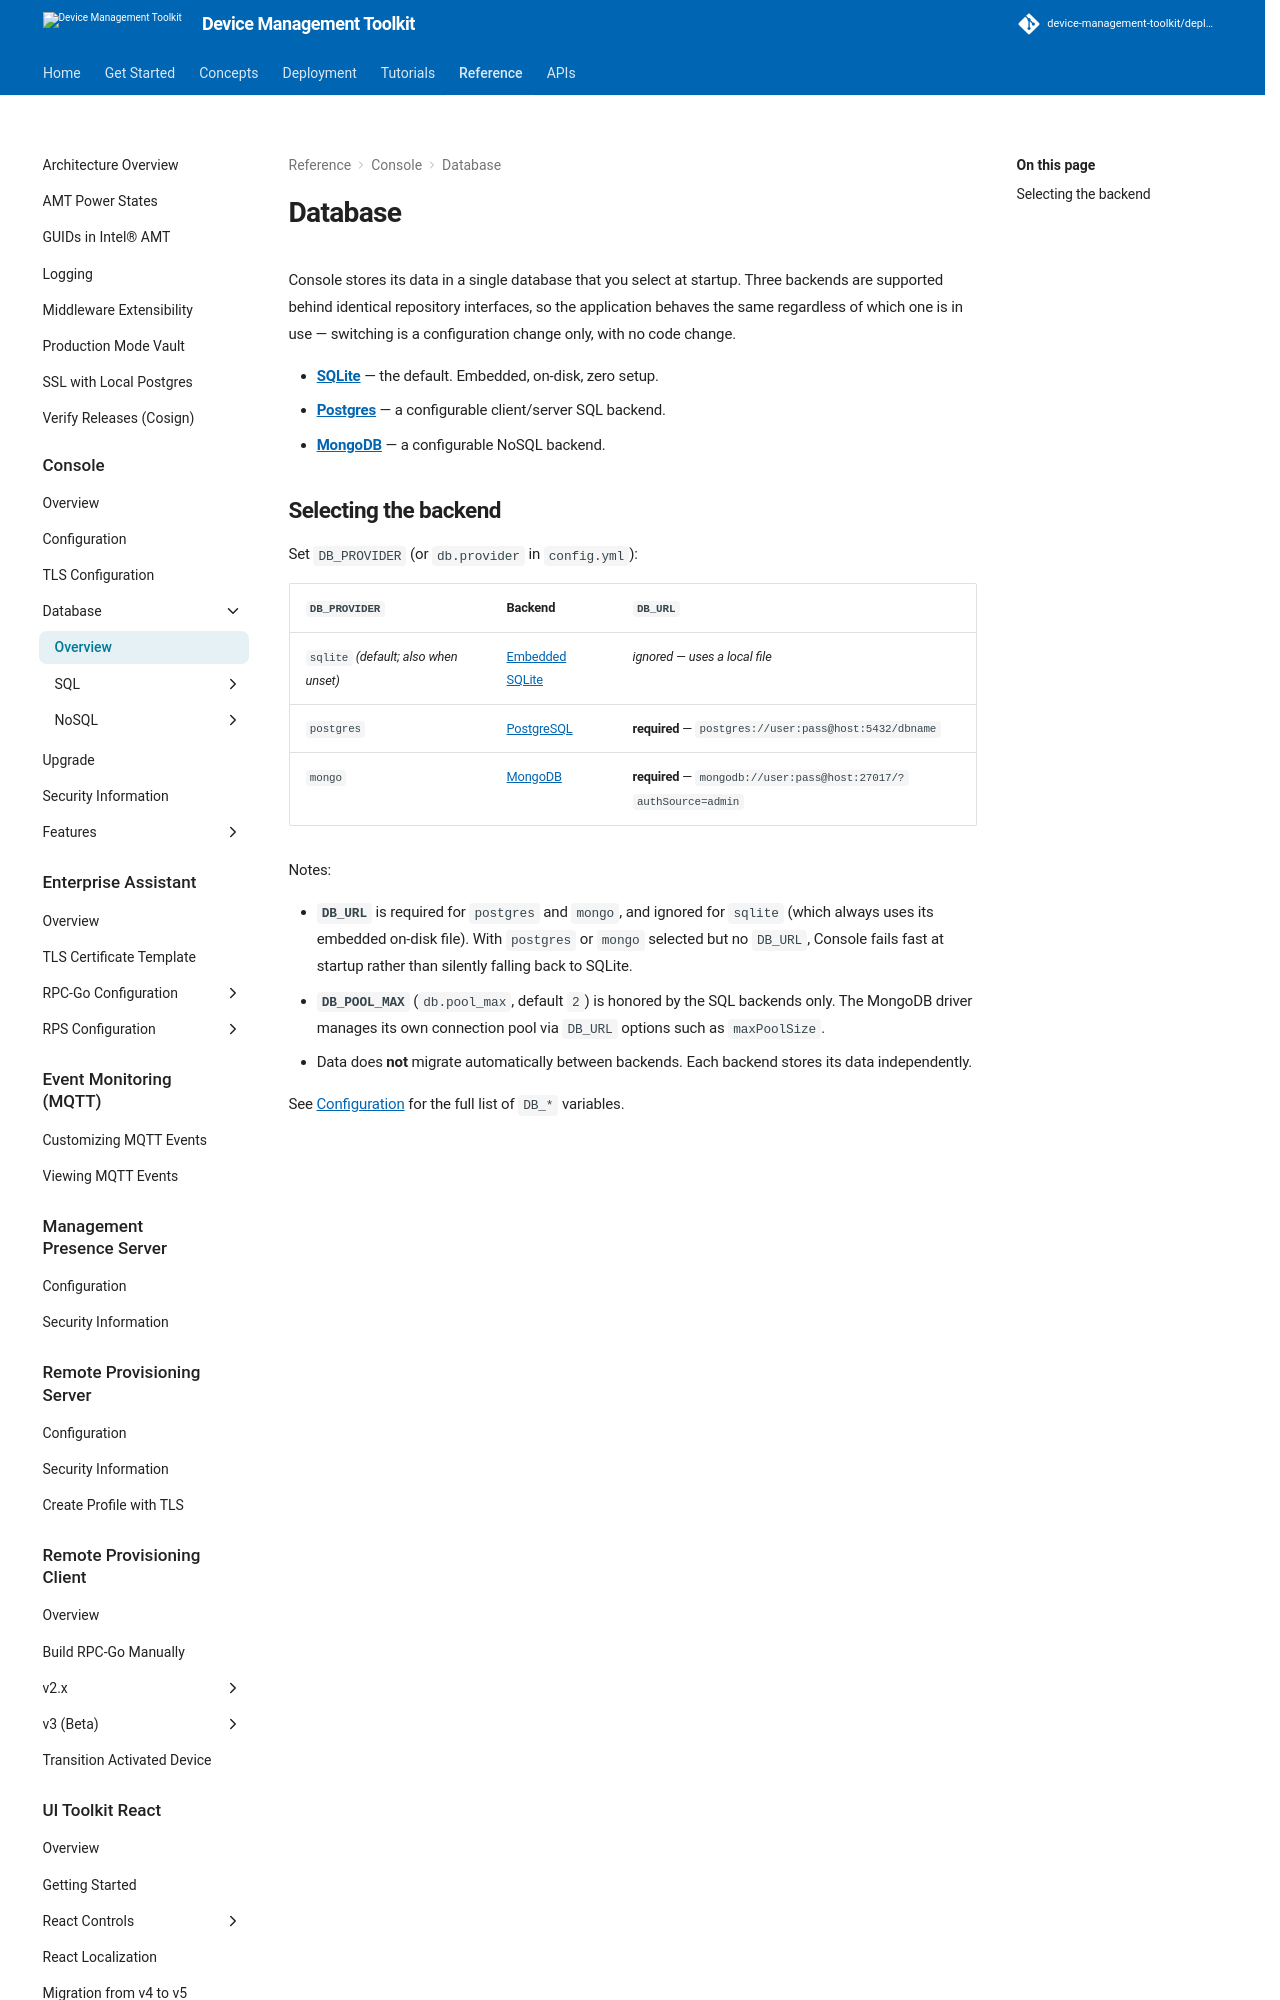

repository: device-management-toolkit/docs · page: 2.40/Reference/Console/Database/overview/index.html · generator: mkdocs

# Database

Console stores its data in a single database that you select at startup. Three
backends are supported behind identical repository interfaces, so the
application behaves the same regardless of which one is in use — switching is a
configuration change only, with no code change.

- **[SQLite](SQL/sqlite.md)** — the default. Embedded, on-disk, zero setup.
- **[Postgres](SQL/postgres.md)** — a configurable client/server SQL backend.
- **[MongoDB](NoSQL/MongoDB/overview.md)** — a configurable NoSQL backend.
